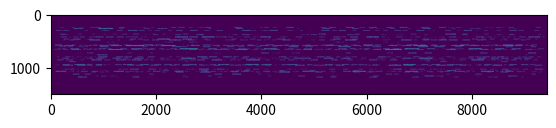

The matplotlib source for this figure:
import numpy as np
import matplotlib.pyplot as plt
from math import ceil
import random

# Set random seed for reproducibility
random.seed(2)
np.random.seed(2)

def gaussian_2d(x, y, mu_x=0, mu_y=0, sigma_x=1, sigma_y=1,intensity=1):
	"""
	Compute the value of a 2D Gaussian function with means mu_x, mu_y and standard deviations sigma_x, sigma_y.
	"""
	factor = 1 / (2 * np.pi * sigma_x * sigma_y)
	exponent = np.exp(-((x - mu_x)**2 / (2 * sigma_x**2) + (y - mu_y)**2 / (2 * sigma_y**2)))
	return intensity * factor * exponent

def generate_random_rings_list(num_count, lower_bound, upper_bound, min_difference):
	# Generate a list of random numbers with a minimum difference limitation between any two numbers.
    numbers = []
    while len(numbers) < num_count:
        potential_number = random.randint(lower_bound, upper_bound)
        if all(abs(potential_number - number) > min_difference for number in numbers):
            numbers.append(potential_number)
    return sorted(numbers)

def generate_segments(n, total_length=512, min_gap=5, min_segment_length=21, max_segment_length=200):
    # List to store segments, each represented as (start, end)
    segments = []

    for _ in range(n):
        # Ensure new segment does not overlap with existing ones, and adheres to length constraints
        attempt = 0  # To prevent infinite loops
        while attempt < 1000:
            attempt += 1
            start = random.randint(0, total_length - min_segment_length - min_gap) # Adjust start to consider minimum segment length and gap
            # Ensure segment length is within the defined limits
            max_end = min(start + max_segment_length, total_length)
            end = random.randint(max(start + min_segment_length, start + 1), max_end) # Ensure minimum length

            # Check if new segment overlaps with existing segments
            overlap = False
            for seg in segments:
                if not (end + min_gap <= seg[0] or start >= seg[1] + min_gap):
                    overlap = True
                    break

            if not overlap:
                # Add new segment, including gaps on both ends
                segments.append((start, end))
                break

        if attempt == 1000:
            print("Reached maximum number of attempts, may not add more segments.")
            break

    return segments

import numpy as np

def find_and_modify_continuous_regions(ring_img):
    n_cols = ring_img.shape[1]
    continuous_regions = []
    in_region = False
    start_idx = None

    for col_idx in range(n_cols):
        count = np.sum(ring_img[:, col_idx] > 0)
        
        if count >= 1:
            if not in_region:
                in_region = True
                start_idx = col_idx
        else:
            if in_region:
                end_idx = col_idx - 1
                continuous_regions.append((start_idx, end_idx))
                region_length = end_idx - start_idx + 1
                replacement_value = region_length // 8
                for i in range(start_idx, end_idx + 1):
                    ring_img[:, i][ring_img[:, i] > 0] = replacement_value
                in_region = False
    
    if in_region:
        end_idx = n_cols - 1
        continuous_regions.append((start_idx, end_idx))
        region_length = end_idx - start_idx + 1
        replacement_value = region_length // 8
        for i in range(start_idx, end_idx + 1):
            ring_img[:, i][ring_img[:, i] > 0] = replacement_value
    
    return continuous_regions, ring_img

def find_continuous_regions(ring_img):
    n_cols = ring_img.shape[1]
    continuous_regions = []
    in_region = False
    start_idx = None

    for col_idx in range(n_cols):
        count = np.sum(ring_img[:, col_idx] > 0)
        
        if count >= 1:
            if not in_region:
                in_region = True
                start_idx = col_idx
        else:
            if in_region:
                continuous_regions.append((start_idx, col_idx - 1))
                in_region = False
    
    if in_region:
        continuous_regions.append((start_idx, n_cols - 1))
    
    return continuous_regions

# define the size of the image
nPxRad = 1500
nPxEta = 9424

img = np.zeros((nPxRad,nPxEta)).astype(np.uint16)

img_mask = np.zeros((nPxRad,nPxEta)).astype(np.uint16)

# define the number of rings
nRings = 30

# define the gaussian parameters
sigmaEtaMax = 4
sigmaRMax = 2
nSigmas = 20

maxIntensity = 10000 # maximum intensity of the peaks
minRad = 200
minEta = 10

rWidth = 0 # How wide should the peak centers building this peak be?

minSegWidth = 20
maxSegWidth = 200
segDistance = 10

maxNPeaksInSegment = 50 # maximum number of peaks in a connected area
maxSegmentsInRing = 100 # maximum number of connected areas in a ring

rads = generate_random_rings_list(nRings, minRad, nPxRad-(minRad+100), 8)
peakPositions = [] # list to store all of the peak positions

for ringNr in range(nRings):  # number of rings
	img_mask = np.zeros((nPxRad,nPxEta)).astype(np.uint16)

	radCen = int(rads[ringNr])

	# number of connected areas in this ring (less than maxPeaksRing)
	nSegmentsInRing = np.random.randint(0,maxSegmentsInRing)

	# Generate random segments for the ring
	segments = generate_segments(nSegmentsInRing, total_length=nPxEta, min_gap=segDistance, min_segment_length=minSegWidth, max_segment_length=maxSegWidth)

	segmend_idx = 0
	for segment in segments:
		segmend_idx += 1
		etaCen = int(segment[0] + (segment[1] - segment[0]) / 2)
		etaWidth = segment[1] - segment[0]

		numPeaks = np.random.randint(2,maxNPeaksInSegment) # Define the num of peaks in the connected area
		print(f"connect area center position: {etaCen} - connected area width: {etaWidth} - number of peaks: {numPeaks}")

		for peakNr in range(numPeaks):
			print(f"Total {numPeaks} peaks and Peak index: {peakNr} in segment {segmend_idx}")
			peakCenRad = (radCen + np.random.random(1)*rWidth).item() # y position of the peak
			peakCenEta = (etaCen + np.random.random(1)*etaWidth).item() # x position of the peak
			rWidthPeak = 1 + np.random.random(1).item()*(sigmaRMax-1)
			etaWidthPeak = 2 + np.random.random(1).item()*(sigmaEtaMax-1)
			x = np.linspace(-int(nSigmas*ceil(rWidthPeak)),int(nSigmas*ceil(rWidthPeak)),endpoint=True,num=(2*int(nSigmas*ceil(rWidthPeak))+1))
			y = np.linspace(-int(nSigmas*ceil(etaWidthPeak)),int(nSigmas*ceil(etaWidthPeak)),endpoint=True,num=(2*int(nSigmas*ceil(etaWidthPeak))+1))
			X,Y = np.meshgrid(x,y)
			Z = gaussian_2d(X,Y,sigma_x=rWidthPeak,sigma_y=etaWidthPeak,intensity=np.random.randint(maxIntensity))

			xStart = int(peakCenRad)-int(nSigmas*ceil(rWidthPeak))
			yStart = int(peakCenEta)-int(nSigmas*ceil(etaWidthPeak))
			if xStart< 0: continue
			if yStart< 0: continue
			if xStart+x.shape[0]>nPxRad: continue
			if yStart+y.shape[0]>nPxEta: continue
			peak_img = img_mask[xStart:xStart+x.shape[0],yStart:yStart+y.shape[0]]
			peak_img += np.transpose(Z).astype(np.uint16)
			peakPositions.append([peakCenRad,peakCenEta])
			print(f"Peak center position: {peakCenEta} - {peakCenRad}")
	
	img_mask = np.log1p(img_mask).astype(np.uint16)

	# ring image
	#ring_width = 100
	ring_width = 14
	ring_img = img_mask[int(radCen - ring_width/2): int(radCen + ring_width/2),:]
	continuous_regions, masked_ring_img = find_and_modify_continuous_regions(ring_img)
	#abc = find_and_modify_continuous_regions(ring_img)
	print(continuous_regions) # segments tuple list [(168, 246), (390, 458), (528, 582), (589, 637), (740, 832), (839, 946), (1051, 1091)]

	img[int(radCen - ring_width/2): int(radCen + ring_width/2),:] += ring_img
	
plt.imshow(img)
    

	#img += img[]

	# iterate over the ring image from y=0 to y=9424 

peakPositions = np.array(peakPositions)
#plt.imsave('output.png',img, cmap='gray', format='png')

plt.imshow(np.log(img))
plt.imsave('output_mask.png',img)

# plt.scatter(peakPositions[:,1],peakPositions[:,0])
plt.show()
